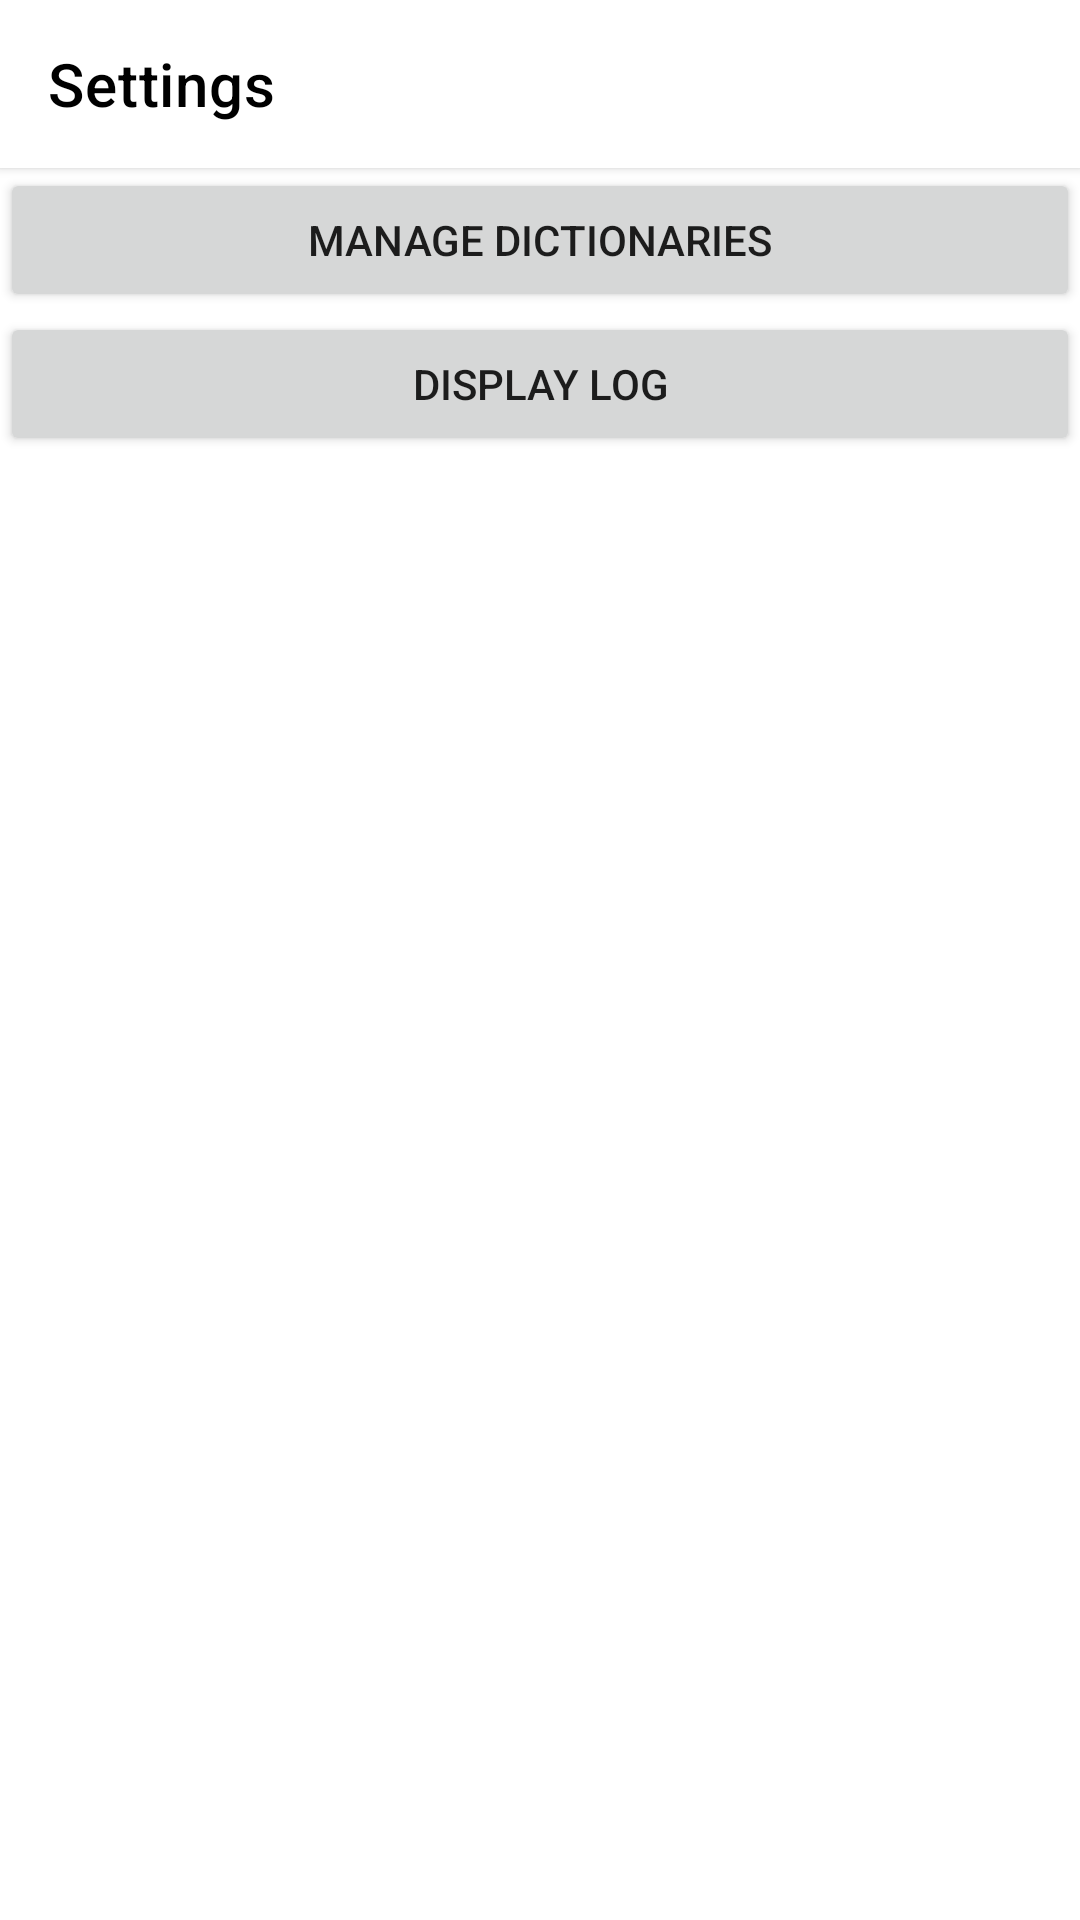

The Android layout XML behind this screen, and the referenced resources:
<!-- AndroidManifest.xml: fallback theme Theme.MaterialComponents.DayNight.NoActionBar -->
<!-- res/layout/fragment_settings.xml -->
<?xml version="1.0" encoding="utf-8"?>
<LinearLayout xmlns:android="http://schemas.android.com/apk/res/android"
    xmlns:tools="http://schemas.android.com/tools"
    xmlns:app="http://schemas.android.com/apk/res-auto"
    android:layout_width="match_parent"
    android:layout_height="match_parent"
    xmlns:card_view="http://schemas.android.com/apk/res-auto"
    android:orientation="vertical">

    <androidx.appcompat.widget.Toolbar
        android:id="@+id/settings_fragment_toolbar"
        android:layout_width="match_parent"
        android:layout_height="?attr/actionBarSize"
        android:background="?attr/colorSurface"
        android:elevation="2dp"
        android:theme="@style/DictionariesManagementToolbarTheme"
        app:title="Settings" />

    <TextView
        android:id="@+id/textView2"
        android:layout_width="match_parent"
        android:layout_height="wrap_content"
        android:text="Dictionaries"
        android:visibility="gone"
        android:textAppearance="@style/TextAppearance.AppCompat.Large" />
    <LinearLayout
        android:layout_width="match_parent"
        android:layout_height="wrap_content"
        android:visibility="gone"
        android:orientation="horizontal">

        <TextView
            android:id="@+id/textView3"
            android:layout_width="wrap_content"
            android:layout_height="wrap_content"
            android:text="Repository URL:"
            android:textAppearance="@style/Body2" />

        <com.google.android.material.textfield.TextInputEditText
            android:id="@+id/fragment_settings_dictionaries_url_input"
            android:layout_width="0dp"
            android:layout_height="wrap_content"
            android:layout_weight="1"
            android:hint="Dictionaries download URL"
            android:scrollHorizontally="true"
            android:singleLine="true"
            android:text="@string/dictionaries_url" />
    </LinearLayout>

    <ScrollView
        android:layout_width="match_parent"
        android:layout_height="match_parent">
        <LinearLayout
            android:layout_width="match_parent"
            android:layout_height="wrap_content"
            android:orientation="vertical">
        <Button
            android:id="@+id/settings_manage_dictionaries"
            android:layout_width="match_parent"
            android:layout_height="wrap_content"
            android:text="@string/manage_dictionaries_title" />

        <Button
            android:id="@+id/settings_display_log"
            android:layout_width="match_parent"
            android:layout_height="wrap_content"
            android:text="Display log" />

        <TextView
            android:id="@+id/settings_dictionary_info"
            android:layout_width="match_parent"
            android:layout_height="wrap_content"
            android:layout_marginStart="16dp"
            android:layout_marginTop="16dp"
            android:layout_marginEnd="16dp"
            android:textAppearance="@style/Body2"
            tools:text="Dictionary build: 2026-07-04, 210000 entries" />
        </LinearLayout>
    </ScrollView>


</LinearLayout>
<!-- resources referenced by this layout -->
<resources>
  <string name="dictionaries_url">https://raw.githubusercontent.com/HappyPeng2x/SumatoraIndex/master/dictionaries.xml</string>
  <string name="manage_dictionaries_title">Manage dictionaries</string>
  <style name="Body2" parent="TextAppearance.AppCompat.Body2">
          <item name="android:layout_height">wrap_content</item>
          <item name="android:layout_width">wrap_content</item>
      </style>
  <style name="DictionariesManagementToolbarTheme" parent="">
          <item name="android:textColorPrimary">?attr/colorOnSurface</item>
          <item name="colorControlNormal">?attr/colorOnSurfaceVariant</item>
          <item name="colorPrimary">?attr/colorOnSurface</item>
      </style>
</resources>
